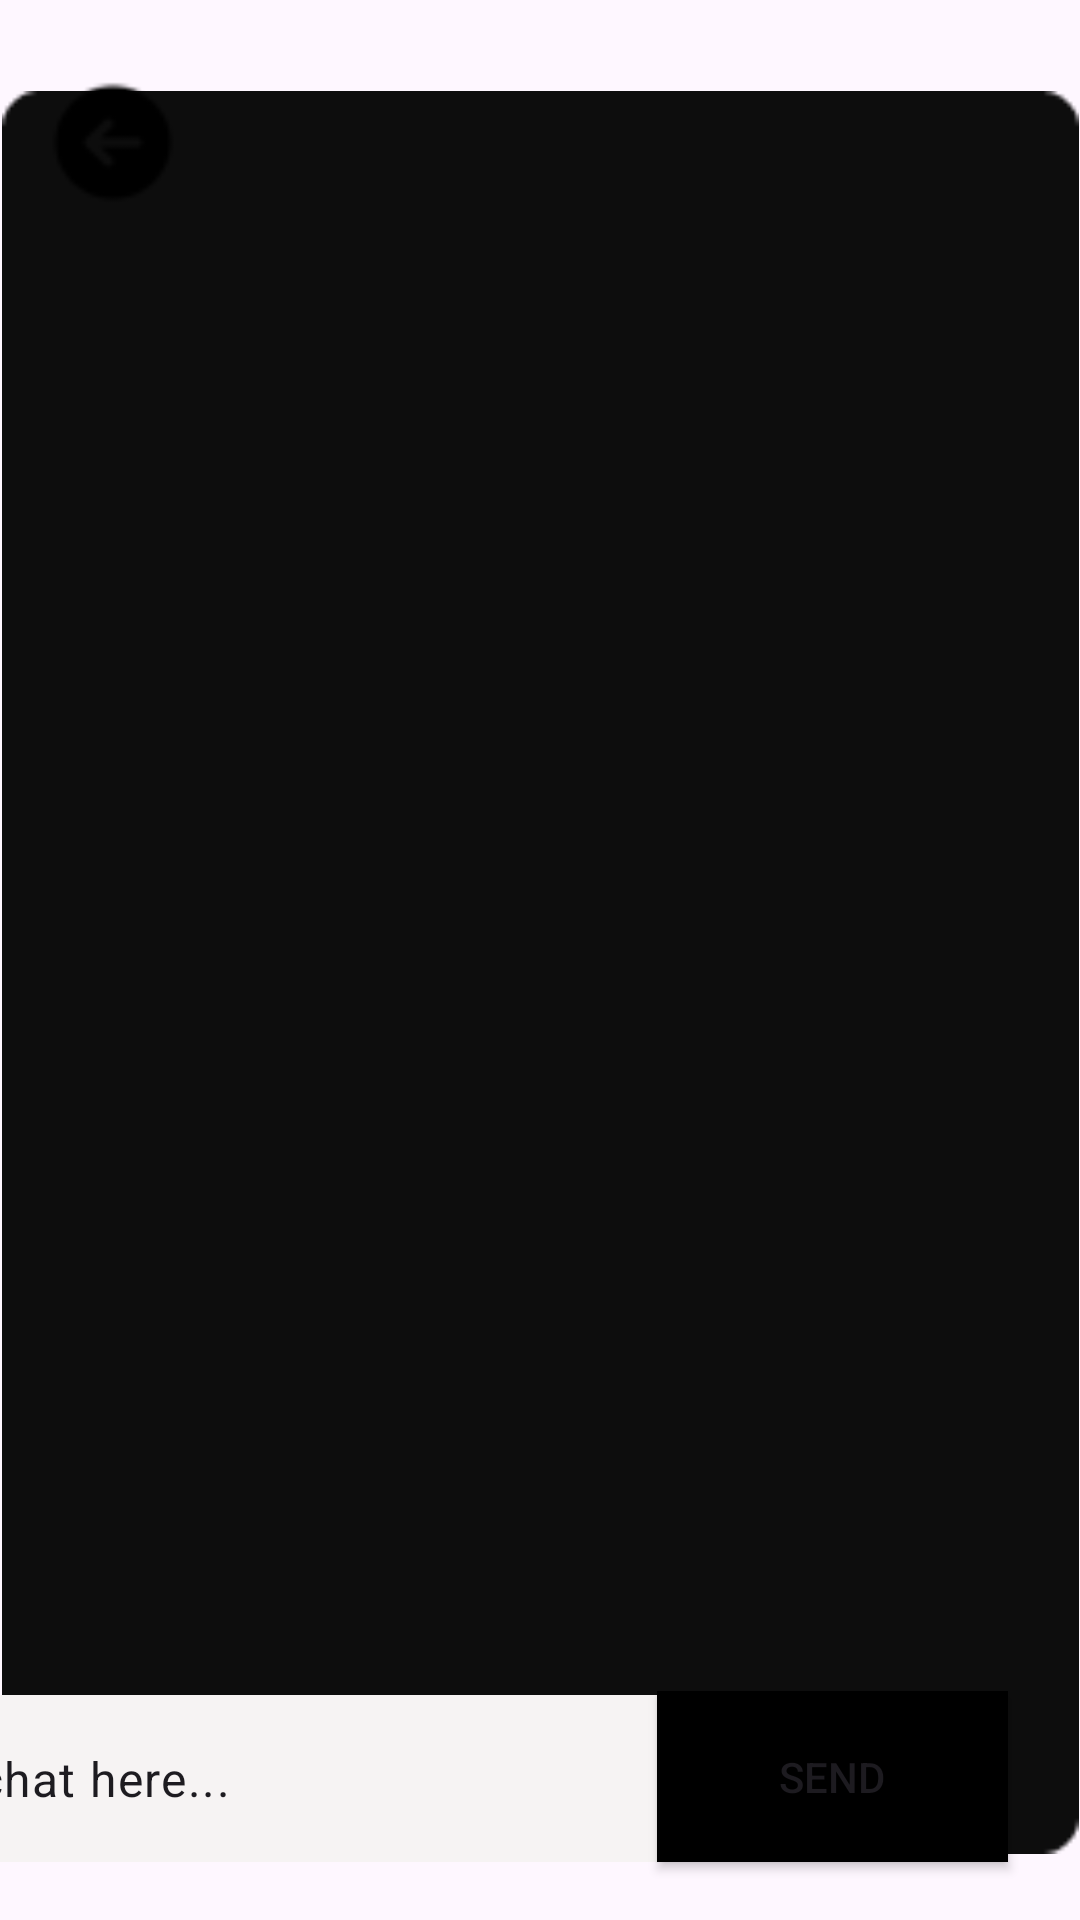

The Android layout XML behind this screen, and the referenced resources:
<!-- AndroidManifest.xml: application theme Theme.MC_UI -->
<!-- res/layout/chatbot.xml -->
<?xml version="1.0" encoding="utf-8"?>
<androidx.constraintlayout.widget.ConstraintLayout xmlns:android="http://schemas.android.com/apk/res/android"
    xmlns:app="http://schemas.android.com/apk/res-auto"
    xmlns:tools="http://schemas.android.com/tools"
    android:layout_width="match_parent"
    android:layout_height="match_parent">

    <Button
        android:id="@+id/back_btn4"
        android:layout_width="48dp"
        android:layout_height="47dp"
        android:layout_marginTop="24dp"
        android:background="@drawable/back_btn"
        android:foreground="@drawable/back_btn"
        app:layout_constraintEnd_toEndOf="parent"
        app:layout_constraintHorizontal_bias="0.044"
        app:layout_constraintStart_toStartOf="parent"
        app:layout_constraintTop_toTopOf="parent" />

    <TextView
        android:id="@+id/textView"
        android:layout_width="wrap_content"
        android:layout_height="wrap_content"
        android:layout_marginStart="12dp"
        android:layout_marginTop="32dp"
        android:text="FINANCIAL CHATBOT"
        android:textSize="20sp"
        android:textStyle="bold"
        app:layout_constraintStart_toEndOf="@+id/back_btn4"
        app:layout_constraintTop_toTopOf="parent" />

    <ImageView
        android:id="@+id/imageView5"
        android:layout_width="359dp"
        android:layout_height="593dp"
        app:layout_constraintBottom_toBottomOf="parent"
        app:layout_constraintEnd_toEndOf="parent"
        app:layout_constraintHorizontal_bias="0.519"
        app:layout_constraintStart_toStartOf="parent"
        app:layout_constraintTop_toTopOf="parent"
        app:layout_constraintVertical_bias="0.586"
        app:srcCompat="@drawable/chatbox" />

    <com.google.android.material.textfield.TextInputLayout
        android:layout_width="243dp"
        android:layout_height="61dp"
        app:layout_constraintBottom_toBottomOf="@+id/imageView5"
        app:layout_constraintEnd_toStartOf="@+id/button2"
        app:layout_constraintHorizontal_bias="1.0"
        app:layout_constraintStart_toStartOf="parent"
        app:layout_constraintTop_toTopOf="@+id/imageView5"
        app:layout_constraintVertical_bias="1.0">

        <com.google.android.material.textfield.TextInputEditText
            android:layout_width="match_parent"
            android:layout_height="wrap_content"
            android:background="#F6F3F3"
            android:text="chat here..." />
    </com.google.android.material.textfield.TextInputLayout>

    <Button
        android:id="@+id/button2"
        android:layout_width="117dp"
        android:layout_height="57dp"
        android:layout_marginEnd="24dp"
        android:background="#000000"
        android:text="SEND"
        app:layout_constraintBottom_toBottomOf="@+id/imageView5"
        app:layout_constraintEnd_toEndOf="parent"
        app:layout_constraintTop_toTopOf="@+id/imageView5"
        app:layout_constraintVertical_bias="1.0" />
</androidx.constraintlayout.widget.ConstraintLayout>
<!-- resources referenced by this layout -->
<resources>
  <!-- drawable back_btn: png bitmap (drawable, 629 bytes) -->
  <!-- drawable chatbox: png bitmap (drawable, 1946 bytes) -->
  <style name="Theme.MC_UI" parent="Base.Theme.MC_UI" />
  <style name="Base.Theme.MC_UI" parent="Theme.Material3.DayNight.NoActionBar">
          
          
      </style>
</resources>
